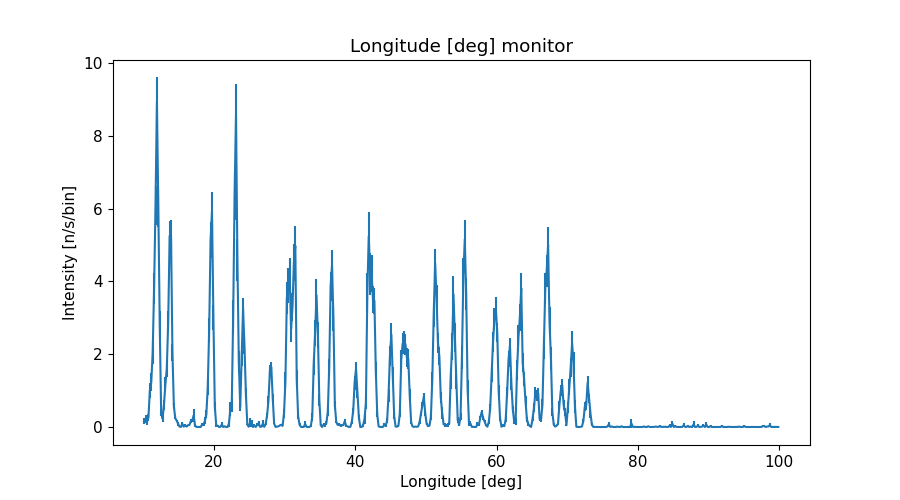

Values plotted in this chart, from the file beside it:
x_axis, Intensity, Error
1.009999999999999964e+01, 1.683258149999999898e-01, 8.547825659999999659e-02
1.030000000000000071e+01, 2.194521274000000022e-01, 1.090475087999999981e-01
1.050000000000000000e+01, 1.519159553999999968e-01, 8.632912161000000362e-02
1.069999999999999929e+01, 2.643200593999999737e-01, 1.011199190000000026e-01
1.090000000000000036e+01, 1.010863242999999967e+00, 2.124374796000000065e-01
1.109999999999999964e+01, 1.231373768999999951e+00, 2.444687734999999862e-01
1.130000000000000071e+01, 2.044133667000000099e+00, 3.176813767000000177e-01
1.150000000000000000e+01, 3.811929597999999864e+00, 4.236790315999999779e-01
1.169999999999999929e+01, 6.077426220999999629e+00, 5.382081443999999770e-01
1.190000000000000036e+01, 8.931439625999999521e+00, 6.737646300999999838e-01
1.209999999999999964e+01, 6.042447321000000038e+00, 5.580460600000000104e-01
1.230000000000000071e+01, 2.818403353999999972e+00, 3.580078272000000172e-01
1.250000000000000000e+01, 3.831512148999999812e-01, 9.153175129000000465e-02
1.269999999999999929e+01, 2.327906677999999896e-01, 8.949999189000000521e-02
1.290000000000000036e+01, 6.119034864000000296e-01, 1.399961544999999974e-01
1.309999999999999964e+01, 1.173379310999999925e+00, 1.953077696999999946e-01
1.330000000000000071e+01, 1.600497397999999905e+00, 2.254384953000000136e-01
1.350000000000000000e+01, 2.899088716000000066e+00, 2.980172034999999942e-01
1.369999999999999929e+01, 5.248103548999999646e+00, 4.170769462000000205e-01
1.390000000000000036e+01, 5.262842539000000208e+00, 4.138056175000000003e-01
1.409999999999999964e+01, 2.045522765999999937e+00, 2.330447321000000127e-01
1.430000000000000071e+01, 5.786476803000000224e-01, 8.449964735999999921e-02
1.450000000000000000e+01, 2.417058277999999949e-01, 3.322803859000000165e-02
1.469999999999999929e+01, 1.767140487999999954e-01, 2.836250079999999910e-02
1.490000000000000036e+01, 8.876566807999999864e-02, 4.771838650000000126e-02
1.509999999999999964e+01, 1.082883955999999932e-02, 8.912557442999999302e-03
1.530000000000000071e+01, 2.307725831000000203e-03, 2.307725831000000203e-03
1.550000000000000000e+01, 8.648954786000000172e-02, 6.293582739000000426e-02
1.569999999999999929e+01, 1.003055689000000028e-02, 5.798856338999999749e-03
1.590000000000000036e+01, 4.523975438999999765e-02, 4.040120452999999834e-02
1.610000000000000142e+01, 1.244325280000000040e-02, 4.956762529999999591e-03
1.630000000000000071e+01, 5.178530023999999843e-02, 1.179580214999999960e-02
1.650000000000000000e+01, 5.463752503000000177e-02, 1.237397733999999992e-02
1.669999999999999929e+01, 1.595408959000000071e-01, 5.428087060999999686e-02
1.689999999999999858e+01, 1.697926213000000017e-01, 2.270135438000000019e-02
1.710000000000000142e+01, 3.190826017999999764e-01, 1.822391633999999871e-01
1.730000000000000071e+01, 4.138264886000000281e-02, 3.864853587000000035e-02
1.750000000000000000e+01, 1.064370343999999956e-03, 8.972809703000000437e-04
1.769999999999999929e+01, 2.079227892000000074e-04, 1.431228746999999881e-04
1.789999999999999858e+01, 1.351388928999999999e-03, 1.351388928999999999e-03
1.810000000000000142e+01, 1.880297099999999992e-03, 1.276668186000000024e-03
1.830000000000000071e+01, 6.667473772000000187e-02, 5.193279087000000210e-02
1.850000000000000000e+01, 6.064663661999999955e-02, 4.184244931000000167e-02
1.869999999999999929e+01, 1.711200036999999952e-01, 9.528856734000000495e-02
1.889999999999999858e+01, 3.483100558000000180e-01, 1.132186575000000001e-01
1.910000000000000142e+01, 1.093951094999999984e+00, 2.069184856999999877e-01
1.930000000000000071e+01, 2.666044634999999996e+00, 3.254494277000000158e-01
1.950000000000000000e+01, 5.135348642000000297e+00, 4.852426619999999913e-01
1.969999999999999929e+01, 5.923280441000000174e+00, 5.374472930000000481e-01
1.989999999999999858e+01, 3.007365448999999913e+00, 3.544518604999999933e-01
2.010000000000000142e+01, 5.658671878000000044e-01, 1.262453779999999914e-01
2.030000000000000071e+01, 4.463396465999999729e-02, 3.691841500000000303e-02
2.050000000000000000e+01, 3.316418739000000226e-02, 3.604327078999999823e-02
2.069999999999999929e+01, 6.634694397999999394e-05, 6.634694397999999394e-05
2.089999999999999858e+01, 5.168468231999999787e-03, 3.041458542999999921e-03
2.110000000000000142e+01, 6.988864365999999939e-02, 6.693848597000000289e-02
2.130000000000000071e+01, 1.563835587000000113e-04, 1.321884105000000018e-04
2.150000000000000000e+01, 2.169669247000000079e-02, 1.504611273999999915e-02
2.169999999999999929e+01, 3.949904874000000098e-05, 3.949904874000000098e-05
2.189999999999999858e+01, 5.649374363000000097e-05, 5.649374363000000097e-05
... 390 more rows
